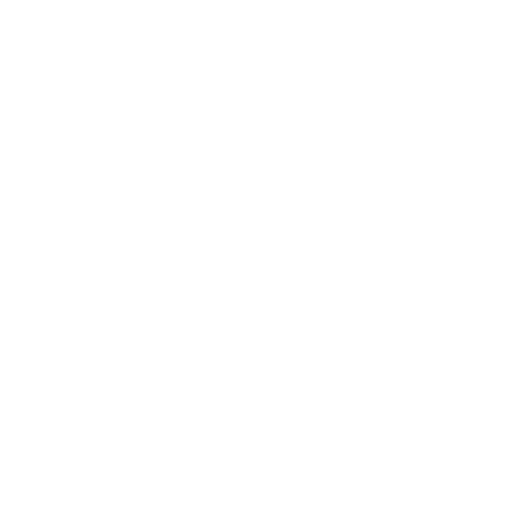
t = 0.00 s
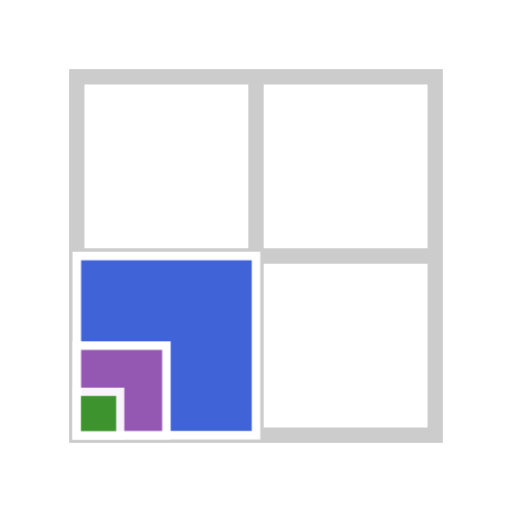
t = 1.62 s
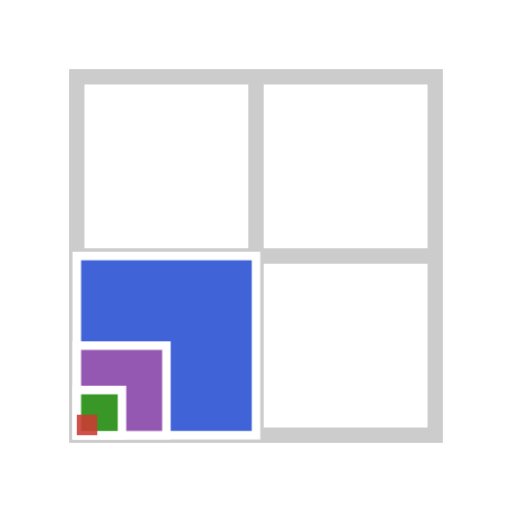
t = 1.80 s
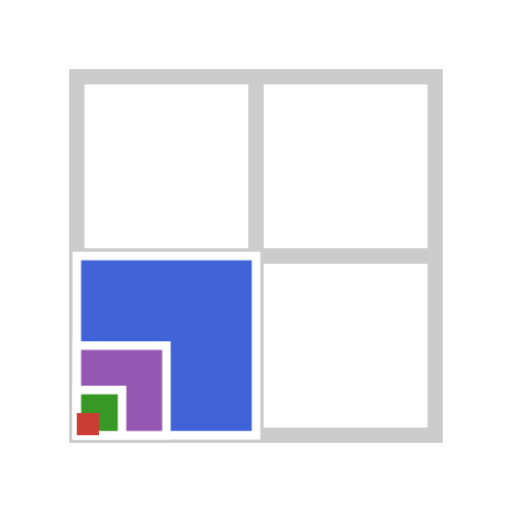
t = 1.97 s
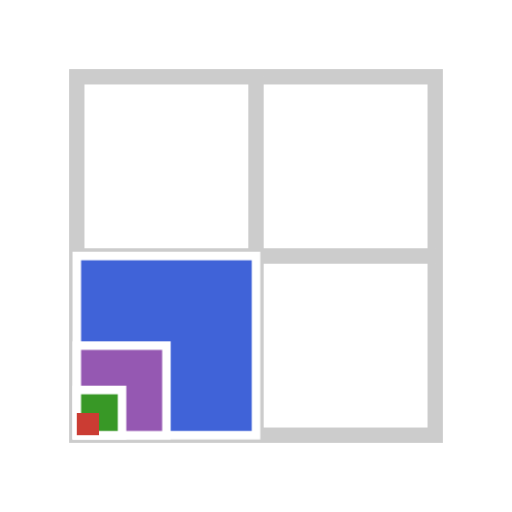
t = 2.14 s
t = 2.32 s: frame unchanged from t = 2.14 s, image omitted

The animated SVG that drew these frames (rendered in a browser with its animation timeline set to each time). Animation: 2 CSS @keyframes rules; one cycle of 2.32 s.

<?xml version="1.0" encoding="UTF-8" standalone="no"?>
<svg xmlns="http://www.w3.org/2000/svg" viewBox="0 0 600 600" width="600" height="600">
  <title>DECUHR.jl</title>
  <!-- Animated variant of ../logo_decuhr.svg: the integration box and its
       first subdivision are drawn, then each adaptive refinement closes in on
       the singular vertex. The last frame is the static logo exactly. -->
  <style>
    .cell { transform-box: fill-box; transform-origin: 0% 100%; }
    @media (prefers-reduced-motion: no-preference) {
      .box   { animation: draw 0.7s ease-in-out both; }
      .cut   { animation: draw 0.4s 0.45s ease-out both; }
      .cut + .cut { animation-delay: 0.6s; }
      .cell  { animation: refine 0.5s cubic-bezier(0.22, 1, 0.36, 1) both; }
      .c1 { animation-delay: 0.85s; } .c2 { animation-delay: 1.15s; }
      .c3 { animation-delay: 1.4s; }  .c4 { animation-delay: 1.62s; }
    }
    @keyframes draw {
      0%     { stroke-dasharray: 1; stroke-dashoffset: 1; }
      99.9%  { stroke-dasharray: 1; stroke-dashoffset: 0; }
      100%   { stroke-dasharray: none; }
    }
    @keyframes refine { from { opacity: 0; transform: scale(0.35); } }
  </style>
  <!-- hyper-rectangle d'integration et sa premiere subdivision -->
  <g stroke="#CCCCCC" stroke-width="18" fill="none">
    <rect class="box" pathLength="1" x="90" y="90" width="420" height="420"/>
    <line class="cut" pathLength="1" x1="300" y1="90" x2="300" y2="510"/>
    <line class="cut" pathLength="1" x1="90" y1="300" x2="510" y2="300"/>
  </g>
  <!-- subdivisions adaptatives successives, concentrees sur le coin bas-gauche -->
  <g stroke="#FFFFFF" stroke-width="10">
    <rect class="cell c1" x="90" y="300" width="210" height="210" fill="#4063D8"/>
    <rect class="cell c2" x="90" y="405" width="105" height="105" fill="#9558B2"/>
    <rect class="cell c3" x="90" y="457" width="53" height="53" fill="#389826"/>
  </g>
  <!-- sommet singulier -->
  <rect class="cell c4" x="90" y="484" width="26" height="26" fill="#CB3C33"/>
</svg>
